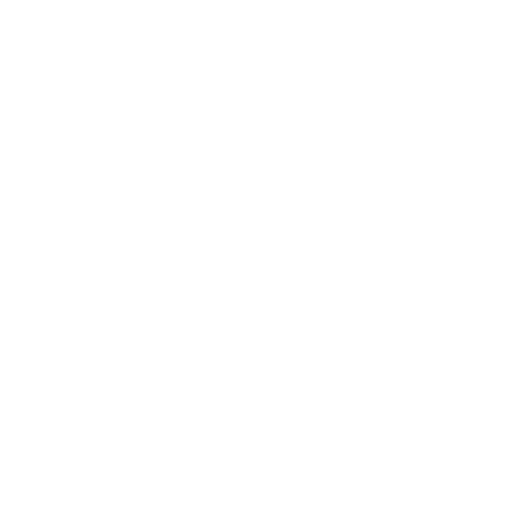
t = 0.00 s
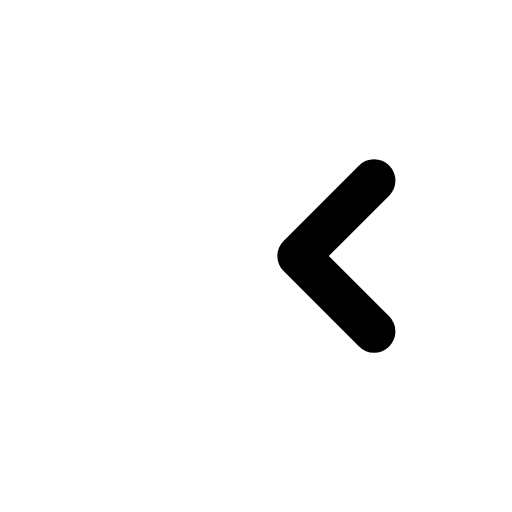
t = 0.20 s
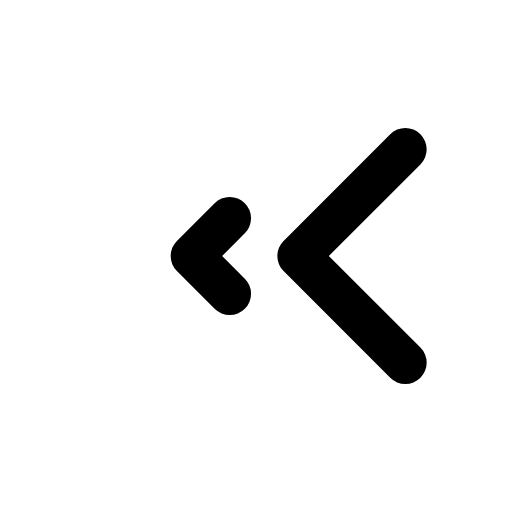
t = 0.50 s
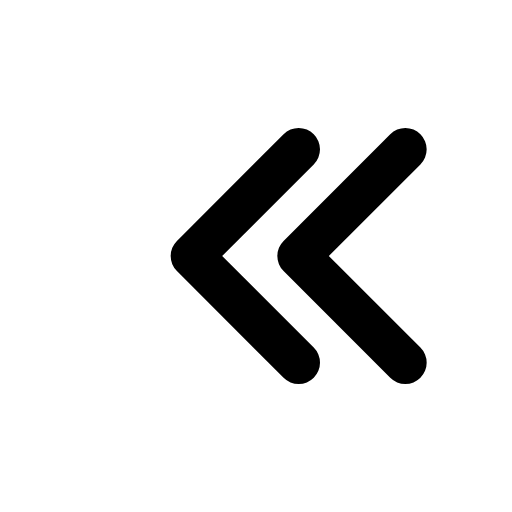
t = 0.70 s
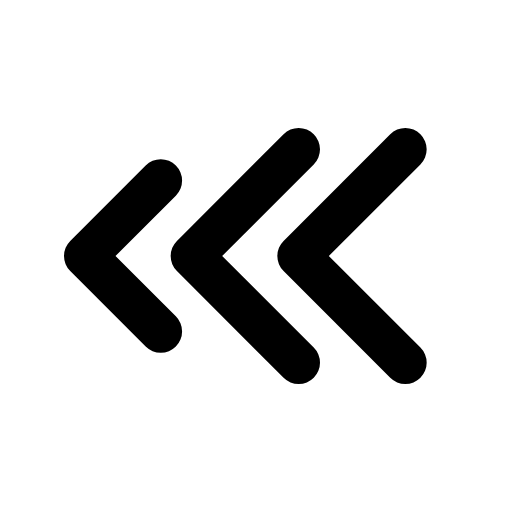
t = 1.00 s
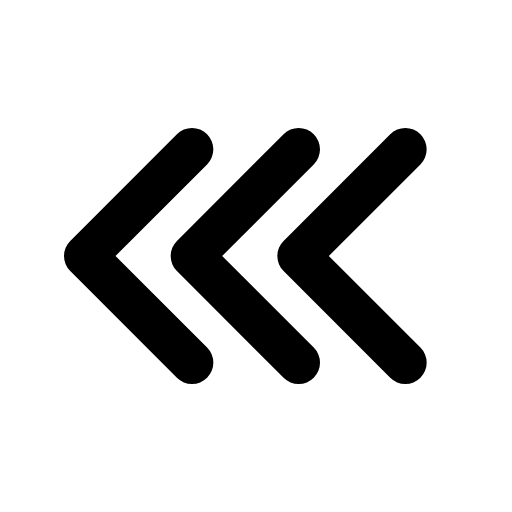
t = 1.20 s

The animated SVG that drew these frames (rendered in a browser with its animation timeline set to each time). Animation: 3 SMIL elements (animate=3); one cycle of 1.20 s.

<svg viewBox="0 0 24 24" xmlns="http://www.w3.org/2000/svg"><g fill="none" stroke="currentColor" stroke-linecap="round" stroke-linejoin="round" stroke-width="2" stroke-dasharray="10"><path d="M14 12l5 -5M14 12l5 5"><animate attributeName="stroke-dashoffset" dur="0.4s" fill="freeze" values="10;0"/></path><path d="M9 12l5 -5M9 12l5 5" stroke-dashoffset="10"><animate attributeName="stroke-dashoffset" begin="0.4s" dur="0.4s" fill="freeze" to="0"/></path><path d="M4 12l5 -5M4 12l5 5" stroke-dashoffset="10"><animate attributeName="stroke-dashoffset" begin="0.8s" dur="0.4s" fill="freeze" to="0"/></path></g></svg>
